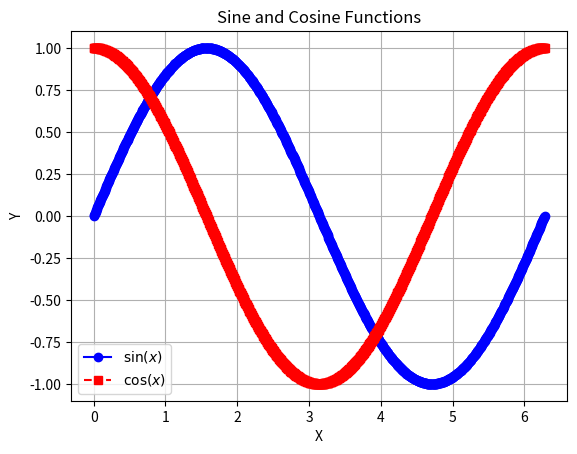

This chart was generated by the following Python code:
# from matplotlib import pyplot as plt
# import numpy as np

# x = [1,2,3,4]
# y = [10,20,25,30]
# plt.plot(x,y)
# plt.show()

# a = [5,4,6,5,3,1]
# b = [4,5,69,8,7,4]
# c = [2,3,5,48]
# plt.plot(a,b,linestyle = '-.')
# plt.show()

# x = np.arange(-5,5,0.2)
# y = x**2
# plt.plot(x,y)
# plt.plot(x,x**3)
# plt.show()

# a = np.arange(50)
# b = np.random.randint(5,65,50)
# sizes = np.abs(np.random.randn(50))*100
# plt.scatter(a,b,s=sizes,c=b,cmap='cool')
# plt.colorbar()
# plt.show()

# categories = ['A','B','C','D']
# values1 = [10,15,7,12]
# values2 = [12,18,10,15]
# x = np.arange(len(categories))
#
# w = 0.4
# plt.bar(x-w/2,values1,width=w,label='Dataset 1',color = 'blue')
# plt.bar(x+w/2,values2,width=w,label='Dataset 2',color ='green')
# plt.xticks(x,categories)
# plt.yticks(x,categories)
# plt.title('Grouped Bar Chart')
# plt.xlabel('categories')
# plt.ylabel('values')
# plt.legend()
# plt.show()

# data = [1,1,1,2,2,3,3,4,4,4,4,4,5,6,9,9]
# plt.hist(data,bins = [1,2,3,4,5,6,7,10],color = 'orange',edgecolor = 'black')
# plt.show()

# import matplotlib.image as mpimg
# image = mpimg.imread('download.jpg')
# plt.imshow(image)
# plt.title('Car')
# # plt.axis('off')
# plt.show()

# image = np.random.random((10,10))
# plt.imshow(image)
# plt.colorbar()
# plt.show()
import numpy as np
import matplotlib.pyplot as plt

# Define x values from 0 to 2π
x = np.linspace(0, 2 * np.pi, 1000)

# Compute sine and cosine values
y_sin = np.sin(x)
y_cos = np.cos(x)

# Plot sine function
plt.plot(x, y_sin, linestyle='-', marker='o', color='b', label=r'$\sin(x)$')

# Plot cosine function
plt.plot(x, y_cos, linestyle='--', marker='s', color='r', label=r'$\cos(x)$')

# Customize the plot
plt.title('Sine and Cosine Functions')
plt.xlabel('X')
plt.ylabel('Y')
plt.legend()
plt.grid(True)

# Show the plot
plt.show()

